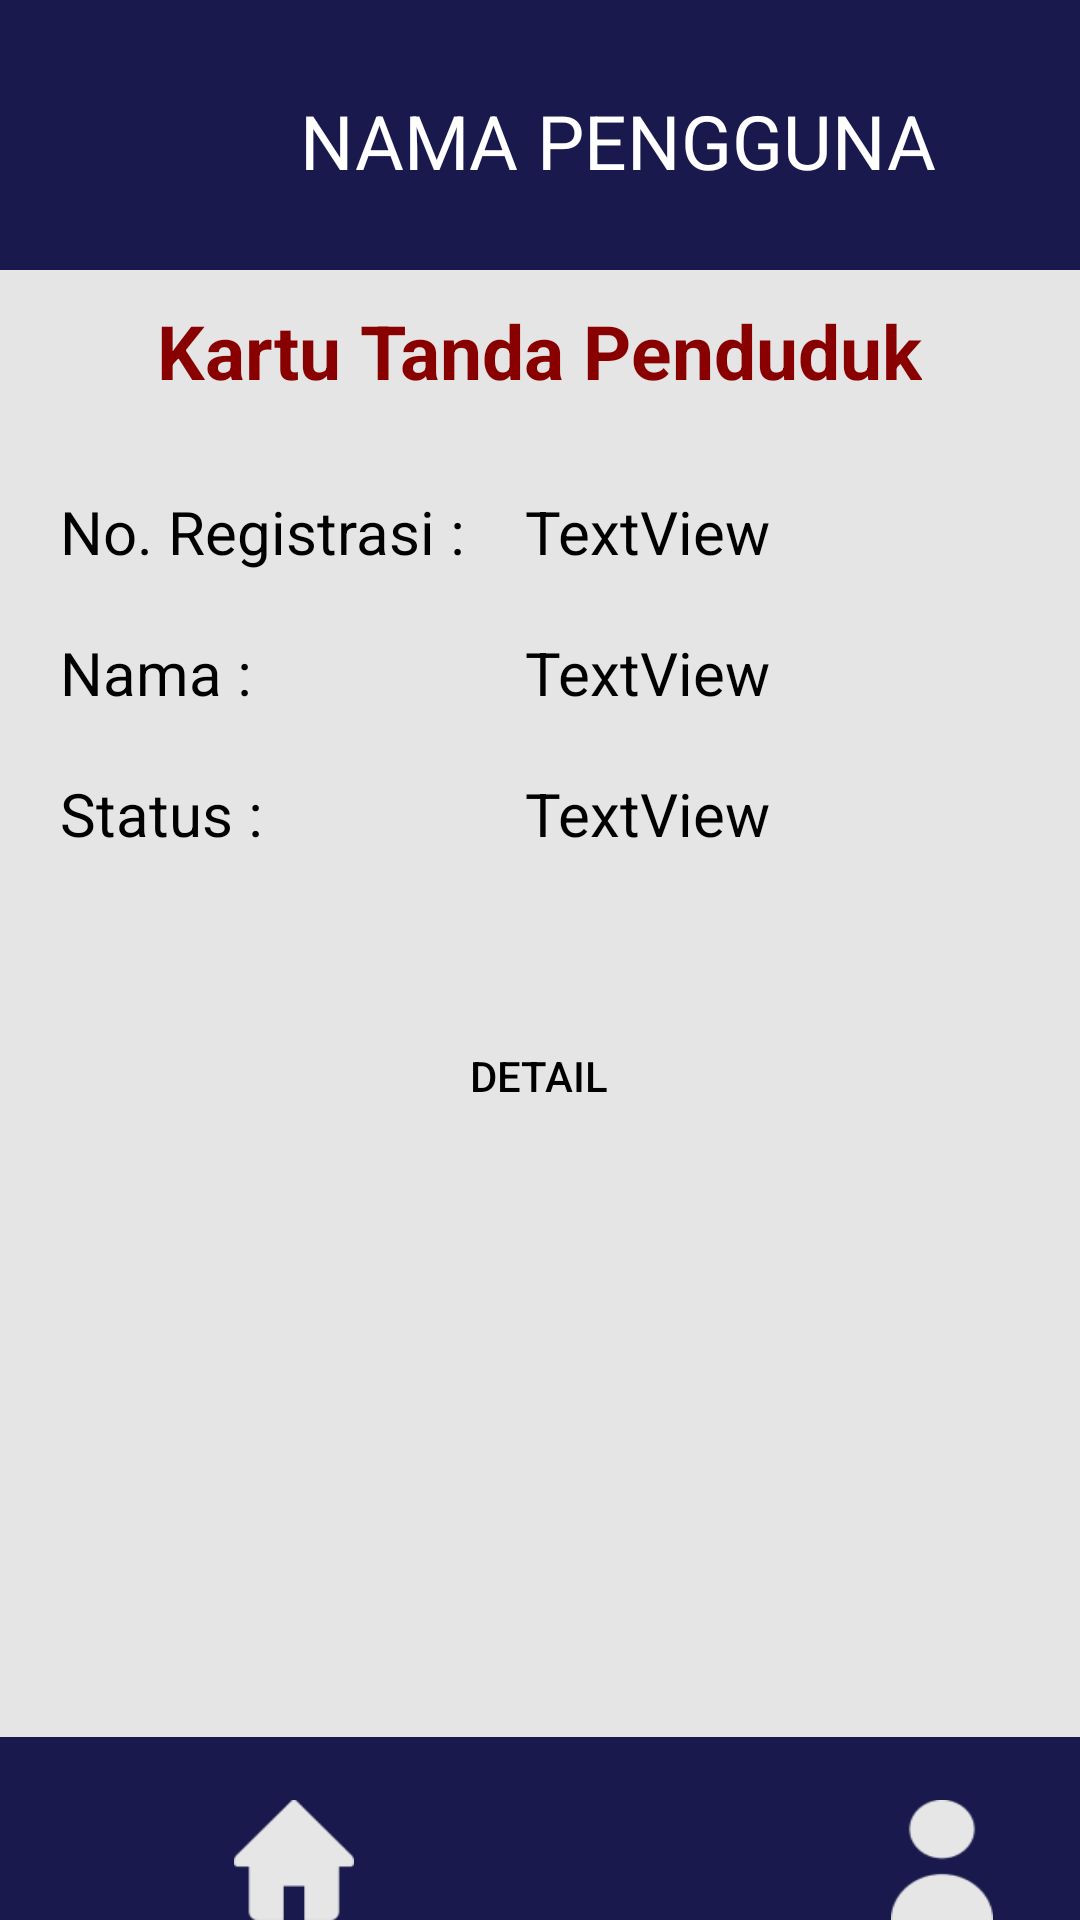

Produce the Android XML layout that renders to this screen, including the resource entries it uses.
<!-- AndroidManifest.xml: application theme Theme.MaterialComponents.DayNight.NoActionBar -->
<!-- res/layout/activity_kartu_tanda_penduduk.xml -->
<?xml version="1.0" encoding="utf-8"?>
<RelativeLayout
    xmlns:android="http://schemas.android.com/apk/res/android"
    xmlns:app="http://schemas.android.com/apk/res-auto"
    xmlns:tools="http://schemas.android.com/tools"
    android:layout_width="match_parent"
    android:layout_height="match_parent"
    android:background="@drawable/bg_header"
    tools:context=".KartuTandaPendudukActivity">

    <TextView
        android:id="@+id/bg_header"
        android:layout_width="match_parent"
        android:layout_height="60dp"
        android:text="NAMA PENGGUNA"
        android:layout_marginLeft="100dp"
        android:layout_marginTop="30dp"
        android:textSize="25sp"
        android:textColor="@color/white" />

    <TableLayout
        android:layout_width="wrap_content"
        android:layout_height="489dp"
        android:background="@drawable/bg_body"
        android:layout_below="@+id/bg_header">

        <TableRow
            android:paddingTop="10px"
            android:gravity="center"
            android:layout_marginTop="20px">

            <TextView
                android:id="@+id/title"
                android:layout_width="wrap_content"
                android:layout_gravity="center"
                android:layout_span="2"
                android:text="Kartu Tanda Penduduk"
                android:textColor="#890000"
                android:textSize="25sp"
                android:textStyle="bold" />

        </TableRow>

        <TableRow
            android:layout_marginTop="30dip" >

            <TextView
                android:layout_width="wrap_content"
                android:text="No. Registrasi :"
                android:textSize="20sp"
                android:textColor="#000000"
                android:layout_marginLeft="20dip"
                ></TextView>

            <TextView
                android:id="@+id/no_reg"
                android:layout_height="wrap_content"
                android:layout_marginLeft="20dip"
                android:layout_marginRight="20dip"
                android:textSize="20sp"
                android:textColor="@color/black"
                android:text="TextView"
                android:layout_weight="1" >

            </TextView>

        </TableRow>


        <TableRow
            android:layout_marginTop="20dip" >

            <TextView android:text="Nama :"
                android:layout_width="wrap_content"
                android:textSize="20sp"
                android:textColor="#000000"
                android:layout_height="wrap_content"
                android:layout_marginLeft="20dip"></TextView>

            <TextView
                android:id="@+id/nama"
                android:layout_height="wrap_content"
                android:layout_marginLeft="20dip"
                android:layout_marginRight="20dip"
                android:textSize="20sp"
                android:textColor="@color/black"
                android:text="TextView"
                android:layout_weight="1" >

            </TextView>

        </TableRow>

        <TableRow
            android:layout_marginTop="20dip" >

            <TextView android:text="Status :"
                android:layout_width="wrap_content"
                android:textSize="20sp"
                android:textColor="#000000"
                android:layout_height="wrap_content"
                android:layout_marginLeft="20dip"></TextView>

            <TextView
                android:id="@+id/status"
                android:layout_height="wrap_content"
                android:layout_marginLeft="20dip"
                android:layout_marginRight="20dip"
                android:textSize="20sp"
                android:textColor="@color/black"
                android:text="TextView"
                android:layout_weight="1" >

            </TextView>

        </TableRow>


        <TableRow
            android:gravity="center"
            android:layout_marginTop="50dip" >

            <Button
                android:id="@+id/save"
                style="?android:borderlessButtonStyle"
                android:layout_width="wrap_content"
                android:layout_height="wrap_content"
                android:layout_span="1"
                android:clickable="true"
                android:drawableLeft="@drawable/ic_baseline_insert_drive_file_24"
                android:text="Detail"
                android:textColor="@color/black"></Button>
        </TableRow>

    </TableLayout>


    <ImageButton
        android:id="@+id/btn_home"
        android:layout_width="40dp"
        android:layout_height="42dp"
        android:layout_marginStart="78dp"
        android:layout_marginLeft="78dp"
        android:layout_marginTop="600dp"
        android:background="@drawable/home1" />
    <TextView
        android:id="@+id/txt_home"
        android:layout_width="wrap_content"
        android:layout_height="wrap_content"
        android:layout_below="@id/btn_home"
        android:layout_marginLeft="61dp"
        android:layout_marginTop="5dp"
        android:textColor="@color/white"
        android:textStyle="bold"
        android:textSize="20sp"
        android:text="@string/beranda"/>

    <ImageButton
        android:id="@+id/btn_akun"
        android:layout_width="34dp"
        android:layout_height="42dp"
        android:layout_marginStart="297dp"
        android:layout_marginLeft="297dp"
        android:layout_marginTop="600dp"
        android:background="@drawable/orang2" />

    <TextView
        android:id="@+id/txt_akun"
        android:layout_width="wrap_content"
        android:layout_height="wrap_content"
        android:layout_below="@id/btn_akun"
        android:layout_marginLeft="290dp"
        android:layout_marginTop="5dp"
        android:textColor="@color/white"
        android:textStyle="bold"
        android:textSize="20sp"
        android:text="@string/akun"/>


</RelativeLayout>
<!-- resources referenced by this layout -->
<resources>
  <!-- drawable bg_body: png bitmap (drawable, 12199 bytes) -->
  <!-- drawable bg_header: png bitmap (drawable, 1475 bytes) -->
  <!-- drawable home1: png bitmap (drawable, 1173 bytes) -->
  <!-- drawable orang2: png bitmap (drawable, 1711 bytes) -->
  <string name="akun">Akun</string>
  <string name="beranda">Beranda</string>
  <!-- not gathered from this repository: default colours our renderer supplied (Android Studio template values) -->
  <color name="black">#FF000000</color>
  <color name="white">#FFFFFFFF</color>
</resources>
